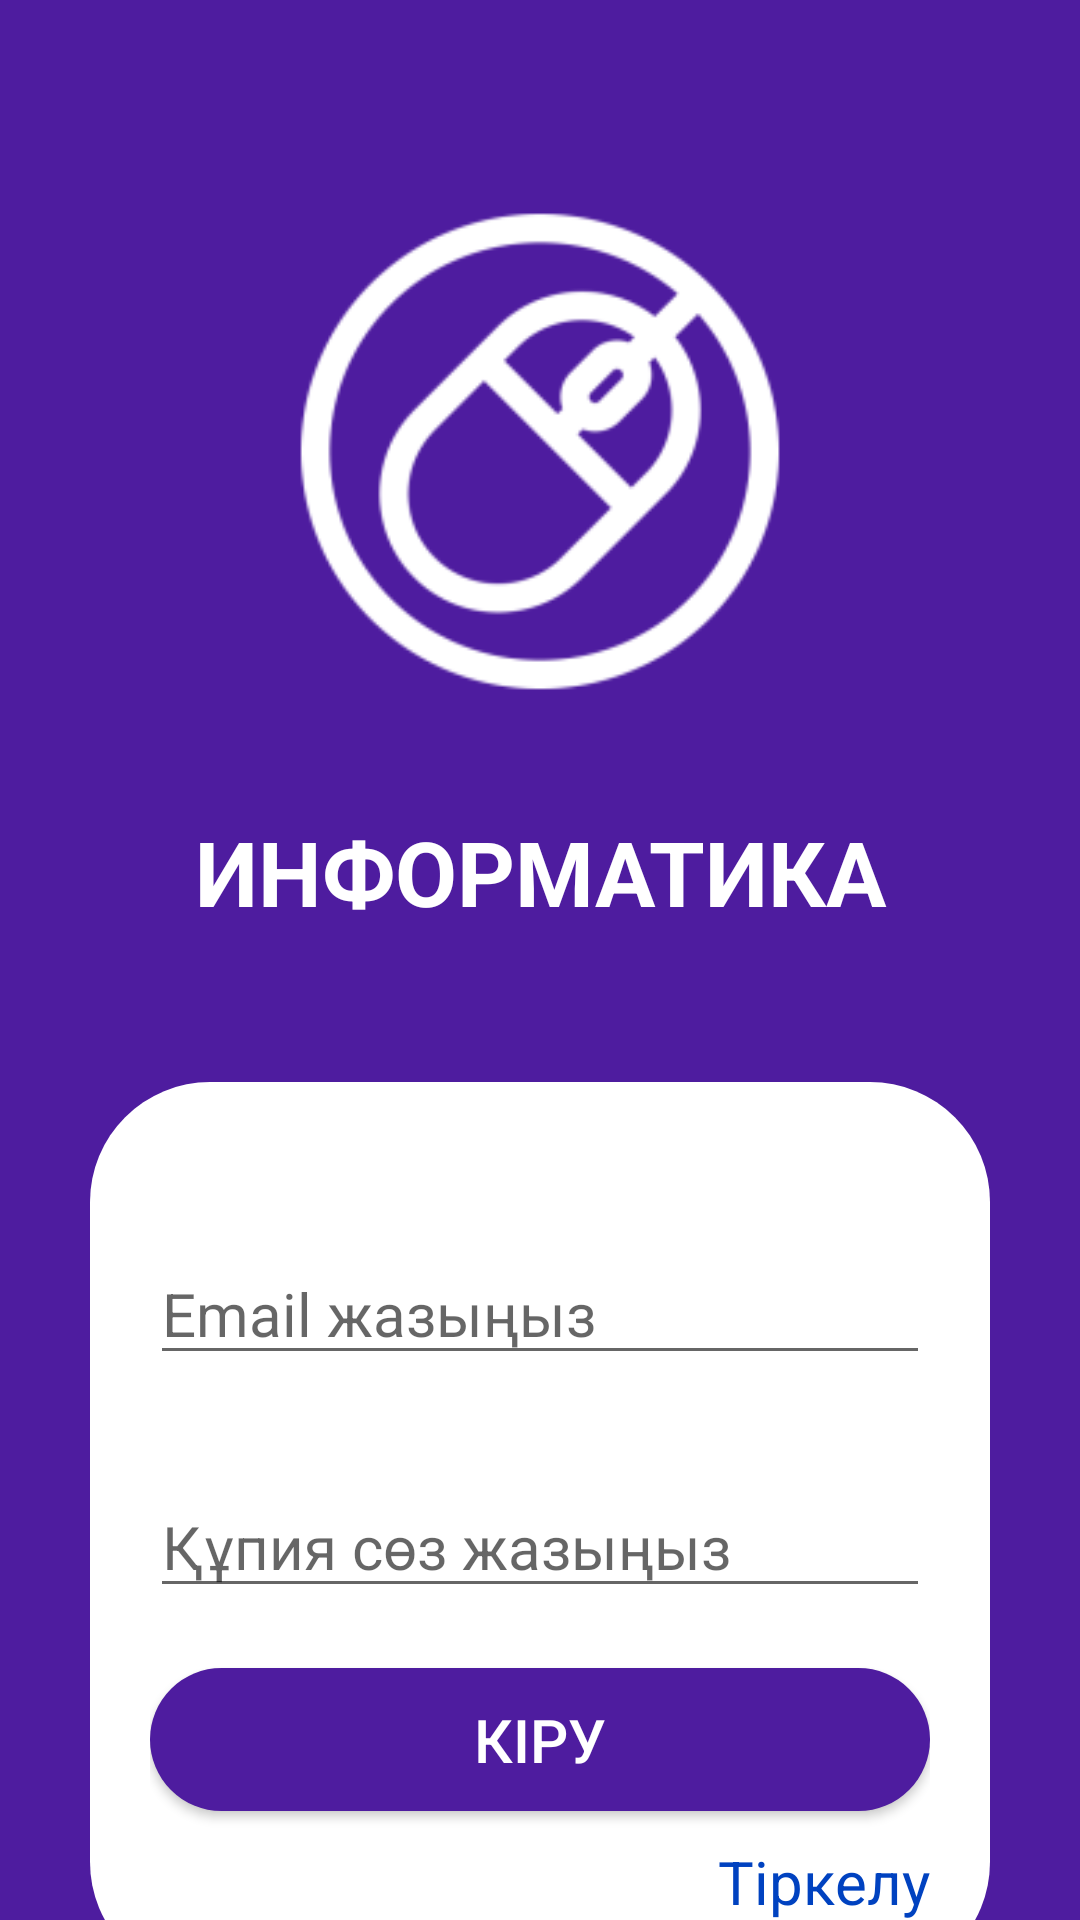

Produce the Android XML layout that renders to this screen, including the resource entries it uses.
<!-- AndroidManifest.xml: activity theme Theme.AppCompat.BackgroundStyle -->
<!-- res/layout/activity_login.xml -->
<?xml version="1.0" encoding="utf-8"?>
<LinearLayout
    xmlns:android="http://schemas.android.com/apk/res/android"
    xmlns:tools="http://schemas.android.com/tools"
    xmlns:app="http://schemas.android.com/apk/res-auto"
    style="@style/LLV"
    android:background="@color/active"
    tools:context=".LoginActivity">

  <ImageView
      android:layout_width="match_parent"
      android:layout_height="300dp"
      android:src="@mipmap/icon_logo_foreground"
      android:layout_marginBottom="-30dp"
      android:layout_marginTop="0dp"/>
  <TextView
      android:layout_width="match_parent"
      android:layout_height="wrap_content"
      android:textColor="@color/white"
      android:textSize="30dp"
      android:text="ИНФОРМАТИКА"
      android:gravity="center"
      android:textStyle="bold"/>
  <LinearLayout
      android:layout_width="match_parent"
      android:layout_height="300dp"
      android:background="@drawable/login_rect"
      android:layout_marginTop="50dp"
      android:layout_marginBottom="50dp"
      android:layout_marginLeft="30dp"
      android:layout_marginRight="30dp"
      android:padding="20dp"
      android:orientation="vertical">


    <LinearLayout
        style="@style/LLV"
        android:layout_weight="2">
      <LinearLayout
          android:layout_weight="1"
          style="@style/LL">
        <EditText
            android:id="@+id/edtEmail"
            android:layout_weight="1"
            android:inputType="textEmailAddress"
            android:layout_gravity="bottom"
            android:layout_width="match_parent"
            android:layout_height="wrap_content"
            android:hint="@string/Emal_jaz"
            android:textSize="20dp"
            android:textColor="@color/black_light_light"/>
      </LinearLayout>

      <LinearLayout
          android:layout_weight="1"
          style="@style/LL"
          android:orientation="horizontal">
        <EditText
            android:id="@+id/edtPass"
            android:layout_weight="1"
            android:layout_gravity="bottom"
            android:layout_width="match_parent"
            android:layout_height="wrap_content"
            android:hint="@string/Qupia_soz_eng"
            android:inputType="textPassword"
            android:textSize="20dp"
            android:drawableRight="@drawable/ic_baseline_remove_red_eye"
            android:textColor="@color/black_light_light"/>
      </LinearLayout>
      <Button
          android:id="@+id/btnSignIn"
          style="@style/LL"
          android:layout_weight="1"
          android:textColor="@color/white"
          android:background="@drawable/dostar_fragment_btn"
          android:text="@string/kiru"
          android:textSize="20dp"
          android:layout_marginTop="20dp"
          android:layout_marginBottom="10dp"
          android:gravity="center" />
      <TextView
          android:id="@+id/txt_tirkelu"
          android:layout_width="wrap_content"
          android:layout_height="wrap_content"
          android:text="@string/tirkelu"
          android:textColor="@color/blue_proz"
          android:textSize="20dp"
          android:layout_gravity="right"/>
    </LinearLayout>


  </LinearLayout>

</LinearLayout>
<!-- resources referenced by this layout -->
<resources>
  <color name="active">#4E1C9F</color>
  <color name="black_light_light">#686868</color>
  <color name="blue_proz">#0042C0</color>
  <color name="white">#FFFFFFFF</color>
  <!-- drawable dostar_fragment_btn (drawable) -->
  <?xml version="1.0" encoding="utf-8"?>
  <shape
      xmlns:android="http://schemas.android.com/apk/res/android">
         <corners
             android:radius="50dp"/>
         <solid
                android:color="@color/active"/>
  </shape>
  <!-- drawable login_rect (drawable) -->
  <?xml version="1.0" encoding="utf-8"?>
  <shape
      xmlns:android="http://schemas.android.com/apk/res/android">
         <corners
             android:radius="40dp"/>
         <solid android:color="@color/white" />
  </shape>
  <!-- mipmap icon_logo_foreground: png bitmap (mipmap-hdpi, 3850 bytes) -->
  <string name="Emal_jaz">Email жазыңыз</string>
  <string name="Qupia_soz_eng">Құпия сөз жазыңыз</string>
  <string name="kiru">Кіру</string>
  <string name="tirkelu">Тіркелу</string>
  <style name="LL">
          <item name="android:layout_width">match_parent</item>
          <item name="android:layout_height">match_parent</item>
      </style>
  <style name="LLV">
          <item name="android:layout_width">match_parent</item>
          <item name="android:layout_height">match_parent</item>
          <item name="android:orientation">vertical</item>
      </style>
  <style name="Theme.AppCompat.BackgroundStyle" parent="Theme.AppCompat.Light.NoActionBar">
          <item name="android:windowNoTitle">true</item>
          <item name="android:windowActionBar">false</item>
      </style>
</resources>
